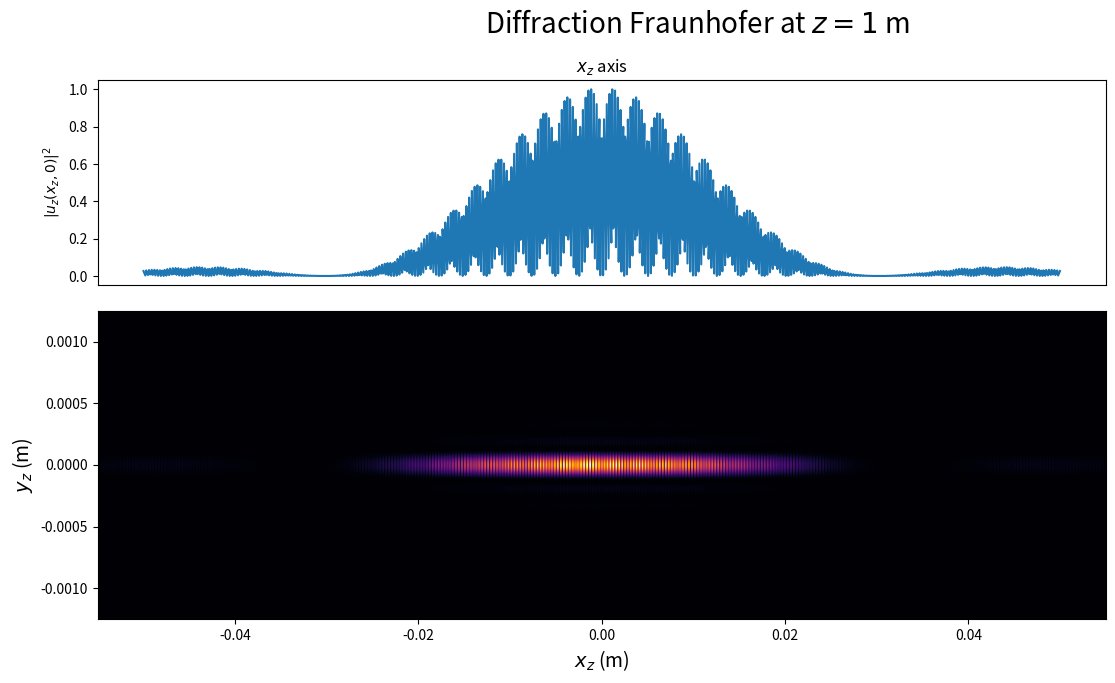

Generate this figure with matplotlib:
import numpy as np
import matplotlib.pyplot as plt


def fraunhofer_2rect(xz, yz, z, l, w, h, d):
    head_term = np.exp(1j * 2 * np.pi / (l) * z) * np.exp(1j * np.pi / (l * z) * (xz ** 2 + yz ** 2))
    tail_term = 4 * h * w * np.sinc(2 * xz / (l * z) * w) * np.cos(2 * np.pi * xz / (l * z) * d) * np.sinc(
        yz / (l * z) * h)

    return head_term * tail_term


w = 0.01e-3  # ширина отверстия [m]
h = 5e-3  # высота отверстия [m]
d = 5e-3  # расстояние между [m]
lam = 666e-9  # длина волны [m]
z = 1   # расстояние до экрана [m]
N = 1000

xlim = ((2 * d + w + 20 * d) / 2)
ylim = (h / 4)

x, y = np.linspace(-xlim, xlim, N), np.linspace(-ylim, ylim, N)
xz, yz = np.meshgrid(x, y)

I = np.abs(fraunhofer_2rect(xz, yz, z, lam, w, h, d)) ** 2
Ix = np.abs(fraunhofer_2rect(x, 0, z, lam, w, h, d)) ** 2
Iy = np.abs(fraunhofer_2rect(0, y, z, lam, w, h, d)) ** 2

In = I / np.max(I)
Inx = Ix / np.max(Ix)
Iny = Iy / np.max(Iy)

widths = [5, 1]
heights = [1, 1.5]

fig = plt.figure(figsize=(16, 7))
fig.suptitle("Diffraction Fraunhofer at $z={}$ m".format(z), fontsize=20)

gs = fig.add_gridspec(ncols=2, nrows=2,
                      width_ratios=widths,
                      height_ratios=heights,
                      wspace=0.05,
                      hspace=0.10)

ax_top = fig.add_subplot(gs[0, 0])
ax_central = fig.add_subplot(gs[1, 0])

ax_top.set_title("$x_z$ axis")
ax_top.set_ylabel("$|u_z(x_z,0)|^2$")
ax_top.axes.xaxis.set_ticks([])

ax_central.set_xlabel("$x_z$ (m)", fontsize=14)
ax_central.set_ylabel("$y_z$ (m)", fontsize=14)

ax_top.plot(x, Inx)
ax_central.contourf(xz, yz, In, levels=100, cmap='inferno', vmin=0, vmax=1)

plt.show()
